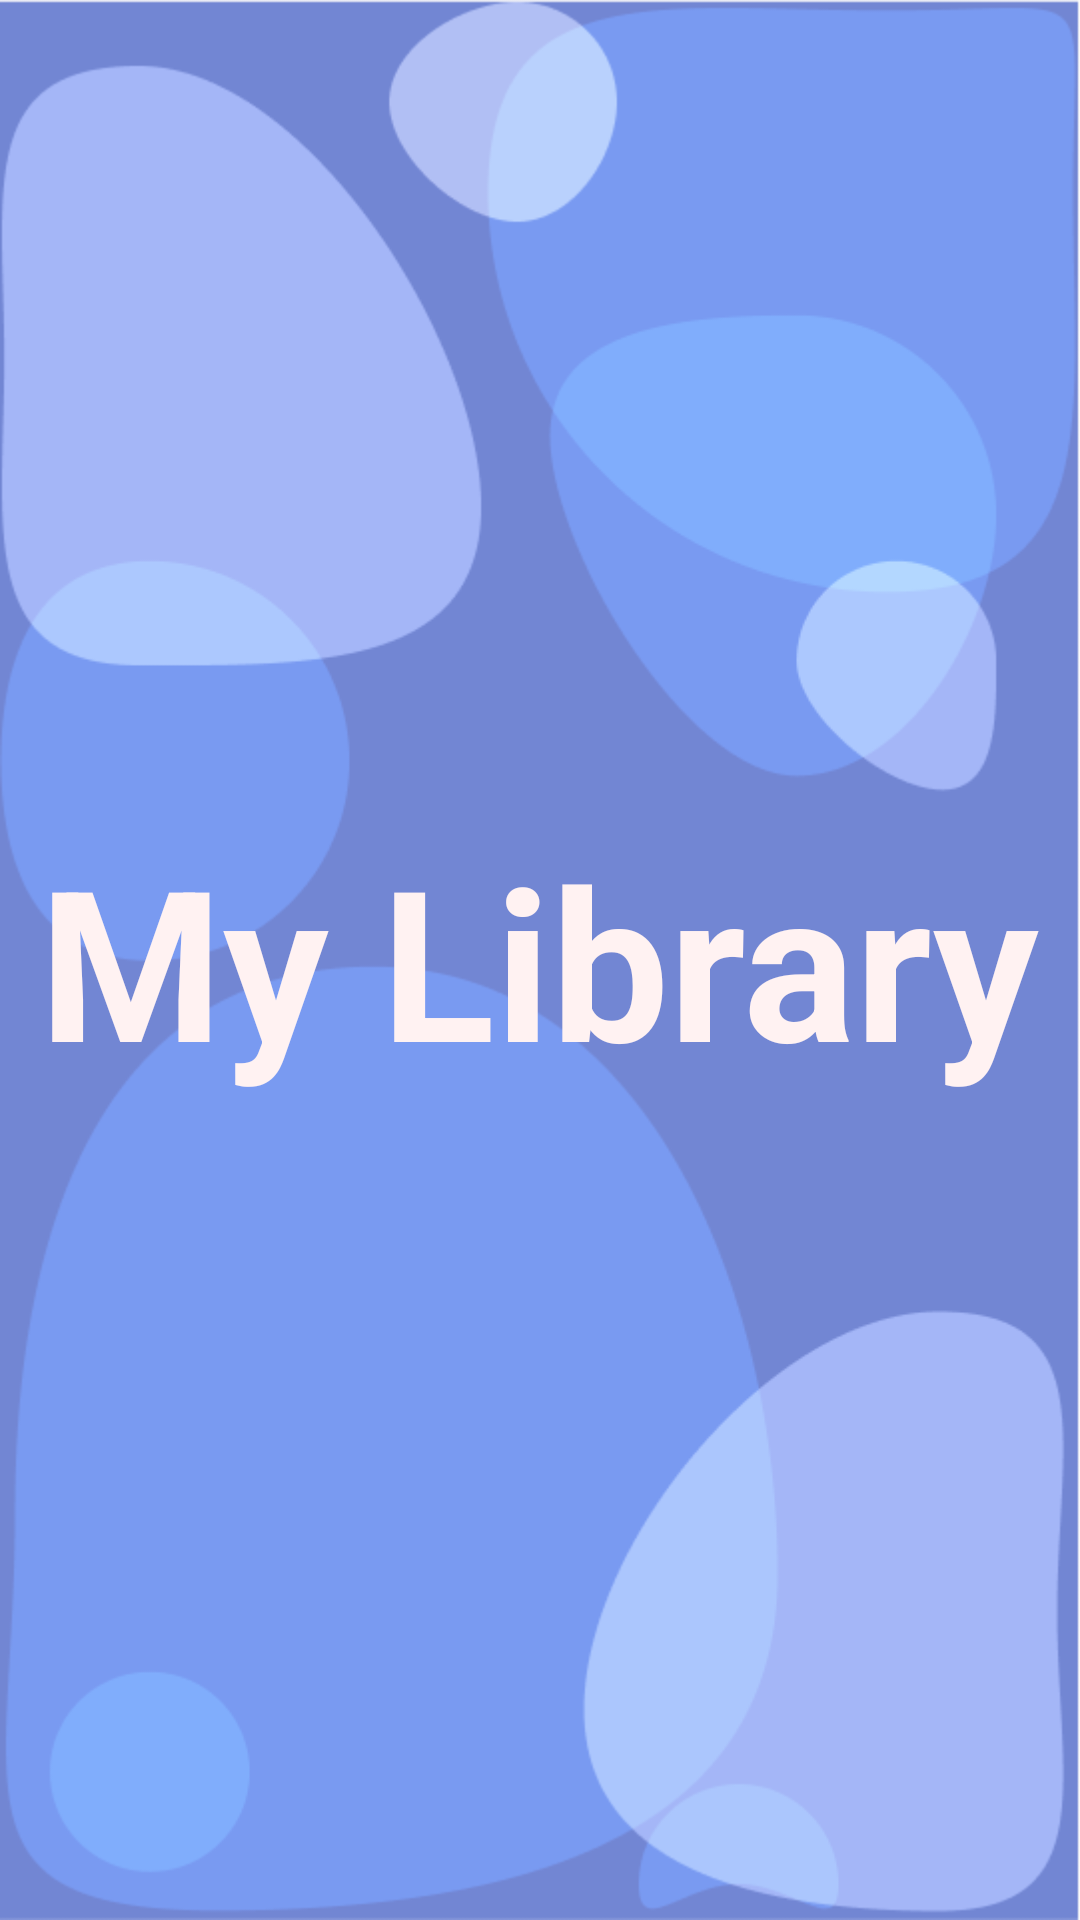

Layout XML and referenced resources for this Android screen:
<!-- AndroidManifest.xml: activity theme CustomNoActionBarTheme -->
<!-- res/layout/activity_splash.xml -->
<?xml version="1.0" encoding="utf-8"?>
<LinearLayout xmlns:android="http://schemas.android.com/apk/res/android"
    xmlns:tools="http://schemas.android.com/tools"
    android:layout_width="match_parent"
    android:layout_height="match_parent"
    android:background="@drawable/splash_background"
    android:gravity="center"
    tools:context=".activities.SplashActivity">

    <TextView
        android:id="@+id/tv_my_library"
        android:layout_width="wrap_content"
        android:layout_height="wrap_content"
        android:gravity="center"
        android:text="@string/app_name"
        android:textColor="@color/light"
        android:textSize="@dimen/splash_title"
        android:textStyle="bold" />

</LinearLayout>
<!-- resources referenced by this layout -->
<resources>
  <color name="light">#FFF2F2</color>
  <dimen name="splash_title">70sp</dimen>
  <!-- drawable splash_background: png bitmap (drawable-v24, 28724 bytes) -->
  <string name="app_name">My Library</string>
  <style name="CustomNoActionBarTheme" parent="@style/Theme.AppCompat.Light.NoActionBar">
          <item name="android:statusBarColor">@color/purple_150</item>
      </style>
  <color name="purple_150">#596AAE</color>
</resources>
